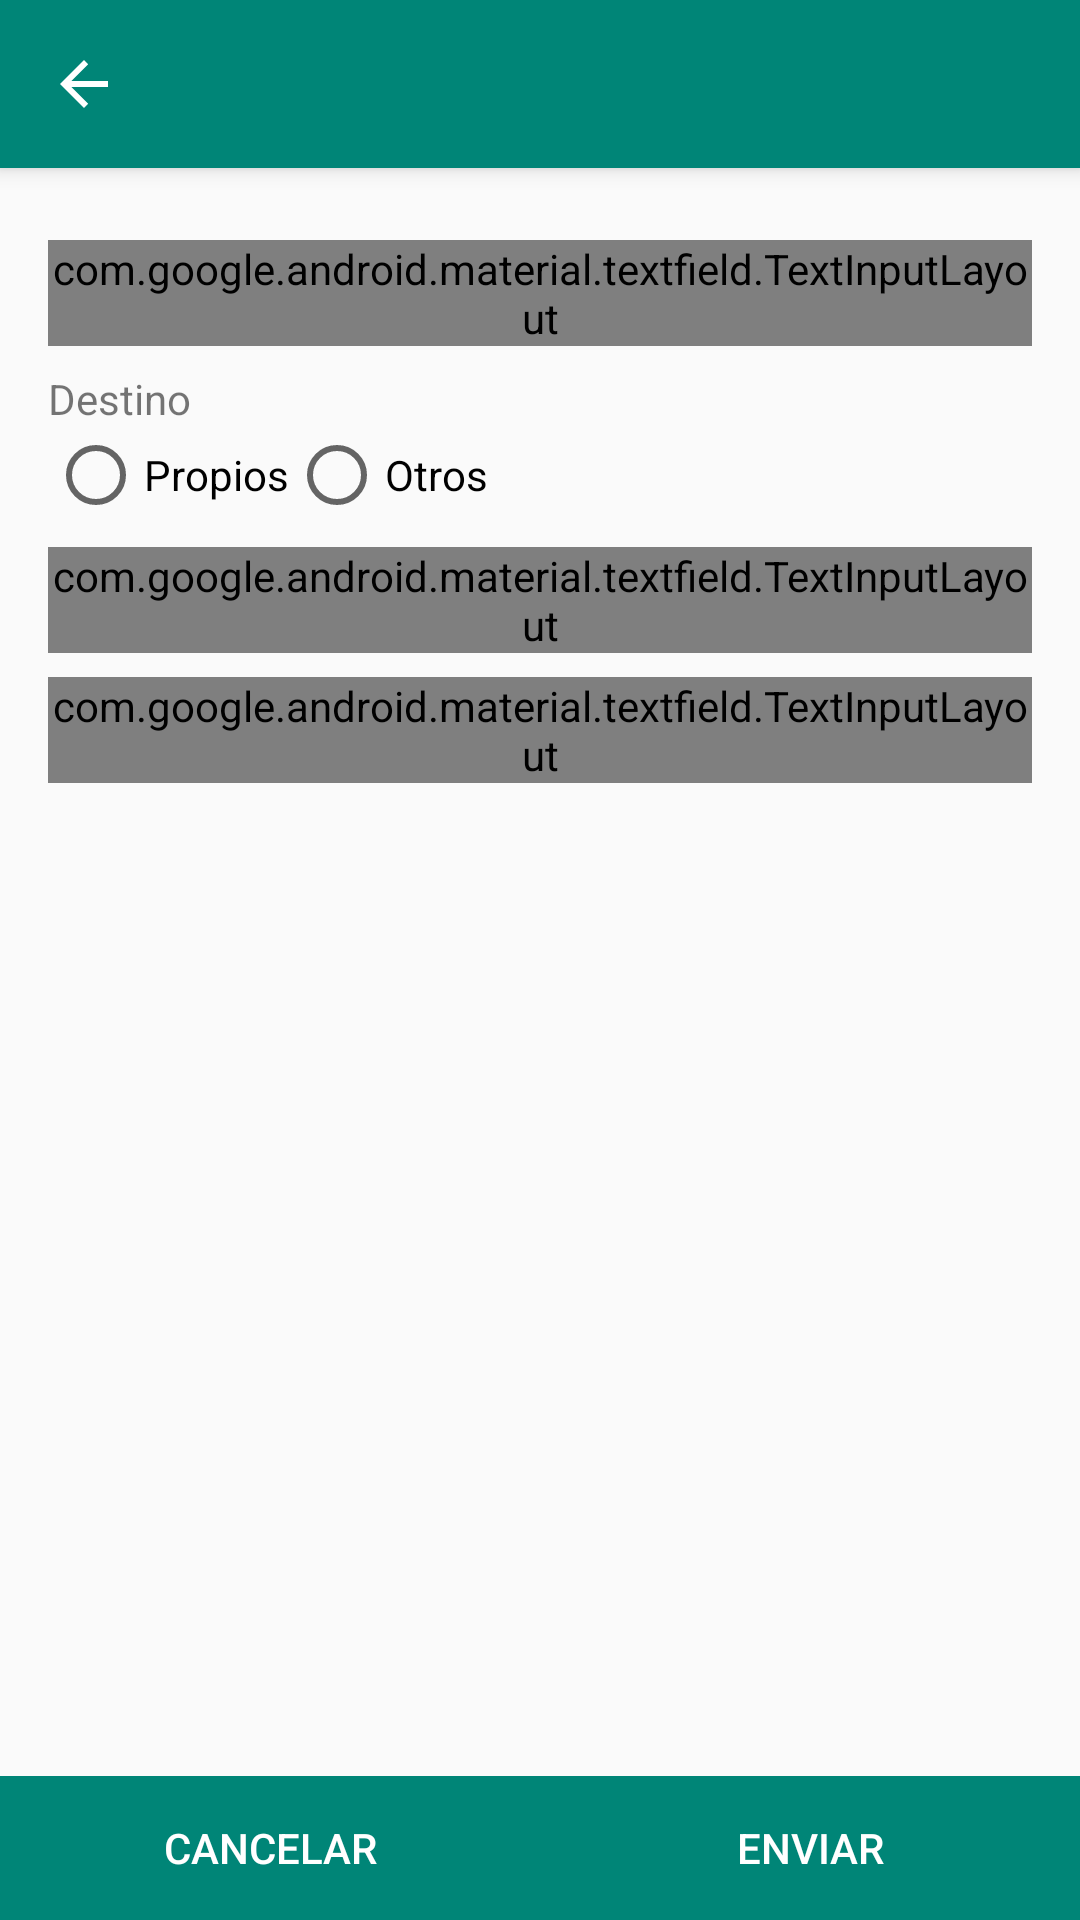

Produce the Android XML layout that renders to this screen, including the resource entries it uses.
<!-- AndroidManifest.xml: application theme AppTheme -->
<!-- res/layout/activity_transfer.xml -->
<?xml version="1.0" encoding="utf-8"?>
<RelativeLayout xmlns:android="http://schemas.android.com/apk/res/android"
    xmlns:app="http://schemas.android.com/apk/res-auto"
    xmlns:tools="http://schemas.android.com/tools"
    android:id="@+id/rl_container_transfer"
    android:layout_width="match_parent"
    android:layout_height="match_parent"
    android:orientation="vertical"
    tools:context=".transferComponent.view.TransferView">

    <androidx.appcompat.widget.Toolbar
        android:id="@+id/toolbar_transfer"
        android:layout_width="match_parent"
        android:layout_height="?attr/actionBarSize"
        android:layout_alignParentTop="true"
        android:background="@color/colorPrimary"
        android:elevation="4dp"
        app:navigationIcon="?attr/homeAsUpIndicator"
        app:popupTheme="@style/AppTheme.PopupOverlay"
        app:theme="@style/ThemeOverlay.AppCompat.Dark.ActionBar"
        app:titleTextColor="@color/colorWhite" />

    <ScrollView
        android:layout_width="match_parent"
        android:layout_height="match_parent"
        android:layout_alignParentTop="true"
        android:layout_marginTop="?attr/actionBarSize"
        android:layout_marginBottom="?attr/actionBarSize"

        >

        <LinearLayout
            android:layout_width="match_parent"
            android:layout_height="wrap_content"
            android:layout_below="@id/toolbar_transfer"
            android:layout_marginStart="@dimen/activity_horizontal_margin"
            android:layout_marginTop="@dimen/activity_horizontal_margin"
            android:layout_marginEnd="@dimen/activity_horizontal_margin"
            android:layout_marginBottom="24dp"
            android:orientation="vertical">

            <com.google.android.material.textfield.TextInputLayout
                android:id="@+id/til_cuenta_origen"
                style="@style/Widget.MaterialComponents.TextInputLayout.OutlinedBox"
                android:layout_width="match_parent"
                android:layout_height="wrap_content"
                android:layout_marginTop="@dimen/form_space">

                <EditText
                    android:id="@+id/edit_text_cuenta_origen"
                    android:layout_width="match_parent"
                    android:layout_height="wrap_content"
                    android:clickable="true"
                    android:drawableEnd="@drawable/ic_expand_more_black_36dp"
                    android:editable="false"
                    android:focusable="false"
                    android:hint="Origen"
                    android:paddingLeft="@dimen/padding_hint_edittext" />
            </com.google.android.material.textfield.TextInputLayout>

            <LinearLayout
                android:layout_width="match_parent"
                android:layout_height="wrap_content"
                android:layout_marginTop="@dimen/form_space"
                android:orientation="vertical">

                <TextView
                    android:layout_width="match_parent"
                    android:layout_height="wrap_content"
                    android:text="Destino" />

                <RadioGroup
                    android:id="@+id/rg_cuenta_destino"
                    android:layout_width="match_parent"
                    android:layout_height="wrap_content"
                    android:orientation="horizontal">

                    <androidx.appcompat.widget.AppCompatRadioButton
                        android:id="@+id/rb_propios"
                        android:layout_width="wrap_content"
                        android:layout_height="wrap_content"
                        android:text="Propios" />

                    <androidx.appcompat.widget.AppCompatRadioButton
                        android:id="@+id/rb_otros"
                        android:layout_width="wrap_content"
                        android:layout_height="wrap_content"
                        android:layout_marginStart="@dimen/padding_hint_edittext"
                        android:text="Otros" />
                </RadioGroup>
            </LinearLayout>

            <com.google.android.material.textfield.TextInputLayout
                android:id="@+id/til_nro_cuenta"
                style="@style/Widget.MaterialComponents.TextInputLayout.OutlinedBox"
                android:layout_width="match_parent"
                android:layout_height="wrap_content"
                android:layout_marginTop="@dimen/form_space"
                android:visibility="gone">

                <EditText
                    android:id="@+id/edit_text_nro_cuenta"
                    android:layout_width="match_parent"
                    android:layout_height="wrap_content"
                    android:hint="Nro Cuenta"
                    android:paddingLeft="@dimen/padding_hint_edittext" />
            </com.google.android.material.textfield.TextInputLayout>


            <com.google.android.material.textfield.TextInputLayout
                android:id="@+id/til_list_destino"
                style="@style/Widget.MaterialComponents.TextInputLayout.OutlinedBox"
                android:layout_width="match_parent"
                android:layout_height="wrap_content"
                android:layout_marginTop="@dimen/form_space"
                android:visibility="gone">

                <EditText
                    android:id="@+id/edit_text_list_destino"
                    android:layout_width="match_parent"
                    android:layout_height="wrap_content"
                    android:clickable="true"
                    android:drawableEnd="@drawable/ic_expand_more_black_36dp"
                    android:editable="false"
                    android:focusable="false"
                    android:hint="Mis cuentas"
                    android:paddingLeft="@dimen/padding_hint_edittext" />
            </com.google.android.material.textfield.TextInputLayout>
            <com.google.android.material.textfield.TextInputLayout
                android:id="@+id/til_responsable"
                style="@style/Widget.MaterialComponents.TextInputLayout.OutlinedBox"
                android:layout_width="match_parent"
                android:layout_height="wrap_content"
                android:layout_marginTop="@dimen/form_space">

                <EditText
                    android:id="@+id/edit_text_responsable"
                    android:layout_width="match_parent"
                    android:layout_height="wrap_content"
                    android:hint="Nombre"
                    android:paddingLeft="@dimen/padding_hint_edittext" />
            </com.google.android.material.textfield.TextInputLayout>
            <com.google.android.material.textfield.TextInputLayout
                android:id="@+id/til_monto"
                style="@style/Widget.MaterialComponents.TextInputLayout.OutlinedBox"
                android:layout_width="match_parent"
                android:layout_height="wrap_content"
                android:layout_marginBottom="24dp"
                android:layout_marginTop="@dimen/form_space">

                <EditText
                    android:id="@+id/edit_text_monto"
                    android:layout_width="match_parent"
                    android:layout_height="wrap_content"
                    android:hint="Monto"
                    android:inputType="numberDecimal"
                    android:paddingLeft="@dimen/padding_hint_edittext" />
            </com.google.android.material.textfield.TextInputLayout>

        </LinearLayout>
    </ScrollView>
        <LinearLayout
            android:layout_width="match_parent"
            android:layout_height="wrap_content"
            android:layout_alignParentBottom="true"
            android:layout_marginTop="@dimen/activity_vertical_margin"
            android:orientation="horizontal">

            <androidx.appcompat.widget.AppCompatButton
                android:id="@+id/btn_cancel_transfer"
                android:layout_width="wrap_content"
                android:layout_height="wrap_content"
                android:layout_weight="1"
                android:background="@color/colorPrimary"
                android:text="Cancelar"
                android:textColor="@color/colorWhite" />

            <androidx.appcompat.widget.AppCompatButton
                android:id="@+id/btn_send_transfer"
                android:layout_width="wrap_content"
                android:layout_height="wrap_content"
                android:layout_weight="1"
                android:background="@color/colorPrimary"
                android:text="Enviar"
                android:textColor="@color/colorWhite" />
        </LinearLayout>

</RelativeLayout>
<!-- resources referenced by this layout -->
<resources>
  <color name="colorPrimary">#008577</color>
  <color name="colorWhite">#FFFFFF</color>
  <dimen name="activity_horizontal_margin">16dp</dimen>
  <dimen name="activity_vertical_margin">16dp</dimen>
  <dimen name="form_space">8dp</dimen>
  <!-- drawable ic_expand_more_black_36dp (drawable) -->
  <?xml version="1.0" encoding="UTF-8" standalone="no"?>
  <vector xmlns:android="http://schemas.android.com/apk/res/android" android:height="36dp" android:viewportHeight="24.0" android:viewportWidth="24.0" android:width="36dp">
      <path android:fillColor="#9E9E9E" android:pathData="M16.59,8.59L12,13.17 7.41,8.59 6,10l6,6 6,-6z"/>
  </vector>
  <style name="AppTheme.PopupOverlay" parent="ThemeOverlay.AppCompat.Dark.ActionBar">
          <item name="android:textColorPrimary">@color/colorPrimary</item>
          <item name="android:textColorSecondary">@color/colorPrimaryDark</item>
      </style>
  <style name="AppTheme" parent="Theme.AppCompat.Light.NoActionBar">
          
          <item name="windowActionBar">false</item>
          <item name="windowNoTitle">true</item>
  
          <item name="colorPrimary">@color/colorPrimary</item>
          <item name="colorPrimaryDark">@color/colorPrimaryDark</item>
          <item name="colorAccent">@color/colorAccent</item>
      </style>
  <color name="colorPrimaryDark">#00574B</color>
  <color name="colorAccent">#D81B60</color>
</resources>
